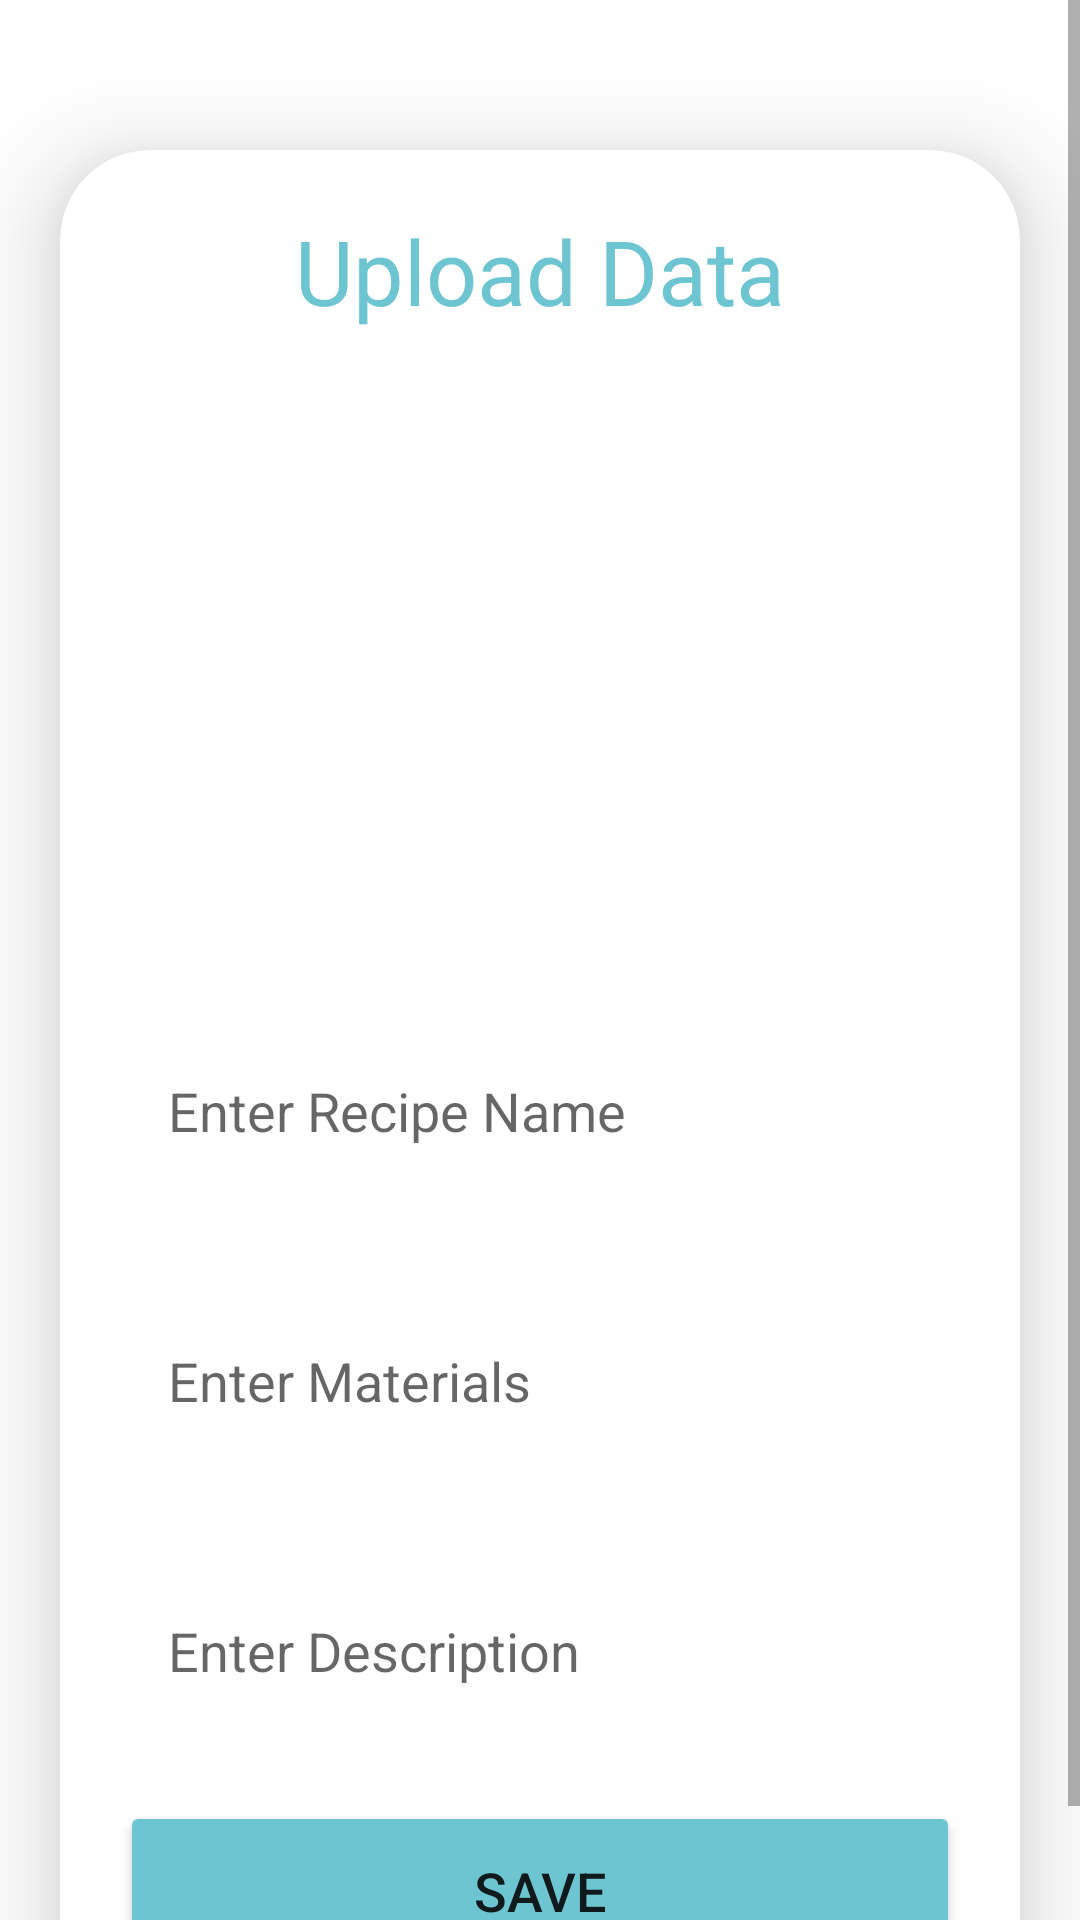

Android layout source for this screen:
<!-- AndroidManifest.xml: application theme Theme.FoodReceipe -->
<!-- res/layout/activity_upload.xml -->
<?xml version="1.0" encoding="utf-8"?>
<ScrollView xmlns:android="http://schemas.android.com/apk/res/android"
    xmlns:app="http://schemas.android.com/apk/res-auto"
    xmlns:tools="http://schemas.android.com/tools"
    android:layout_width="match_parent"
    android:layout_height="match_parent"
    android:orientation="vertical"
    tools:context=".UploadActivity">

    <androidx.cardview.widget.CardView
        android:layout_width="match_parent"
        android:layout_height="wrap_content"
        android:layout_marginTop="50dp"
        android:layout_marginEnd="20dp"
        android:layout_marginStart="20dp"
        app:cardCornerRadius="30dp"
        app:cardElevation="20dp">

            <LinearLayout
                android:layout_width="match_parent"
                android:layout_height="wrap_content"
                android:orientation="vertical"
                android:layout_gravity="center_horizontal"
                android:padding="20dp"
                android:background="@drawable/lavender_border">


                <TextView
                    android:layout_width="match_parent"
                    android:layout_height="wrap_content"
                    android:text="Upload Data"
                    android:textSize="30dp"
                    android:textAlignment="center"
                    android:textColor="@color/biru"/>

                <ImageView
                    android:layout_width="200dp"
                    android:layout_height="200dp"
                    android:src="@drawable/pohot"
                    android:id="@+id/uploadimg"
                    android:layout_gravity="center"
                    android:layout_marginTop="10dp"
                    android:scaleType="fitXY"/>
                <EditText
                    android:layout_width="match_parent"
                    android:layout_height="60dp"
                    android:id="@+id/uploadTopic"
                    android:background="@drawable/lavender_border"
                    android:layout_marginTop="20dp"
                    android:padding="16dp"
                    android:hint="Enter Recipe Name"
                    android:gravity="start|center_vertical"
                    android:textColor="@color/biru"/>

                <EditText
                    android:layout_width="match_parent"
                    android:layout_height="80dp"
                    android:id="@+id/uploadDesc"
                    android:background="@drawable/lavender_border"
                    android:layout_marginTop="20dp"
                    android:padding="16dp"
                    android:hint="Enter Materials "
                    android:gravity="start|center_vertical"
                    android:textColor="@color/biru"/>

                <EditText
                    android:layout_width="match_parent"
                    android:layout_height="60dp"
                    android:id="@+id/uploadLang"
                    android:background="@drawable/lavender_border"
                    android:layout_marginTop="20dp"
                    android:padding="16dp"
                    android:hint="Enter Description"
                    android:gravity="start|center_vertical"
                    android:textColor="@color/biru"/>

                <Button
                    android:layout_width="match_parent"
                    android:layout_height="60dp"
                    android:text="Save"
                    android:id="@+id/saveButton"
                    android:textSize="18sp"
                    android:backgroundTint="@color/biru"
                    android:layout_marginTop="20dp"
                    app:cornerRadius = "20dp"/>
            </LinearLayout>
    </androidx.cardview.widget.CardView>

</ScrollView>
<!-- resources referenced by this layout -->
<resources>
  <color name="biru">#6dc5d1</color>
  <style name="Theme.FoodReceipe" parent="Theme.MaterialComponents.DayNight.NoActionBar">
          
          <item name="colorPrimary">@color/black</item>
          <item name="colorPrimaryVariant">@color/black </item>
          <item name="colorOnPrimary">@color/white</item>
          
          <item name="colorSecondary">@color/teal_200</item>
          <item name="colorSecondaryVariant">@color/teal_700</item>
          <item name="colorOnSecondary">@color/black</item>
          
          <item name="android:statusBarColor">?attr/colorPrimaryVariant</item>
          
      </style>
  <color name="black">#FF000000</color>
  <color name="white">#FFFFFFFF</color>
  <color name="teal_200">#FF03DAC5</color>
  <color name="teal_700">#FF018786</color>
</resources>
